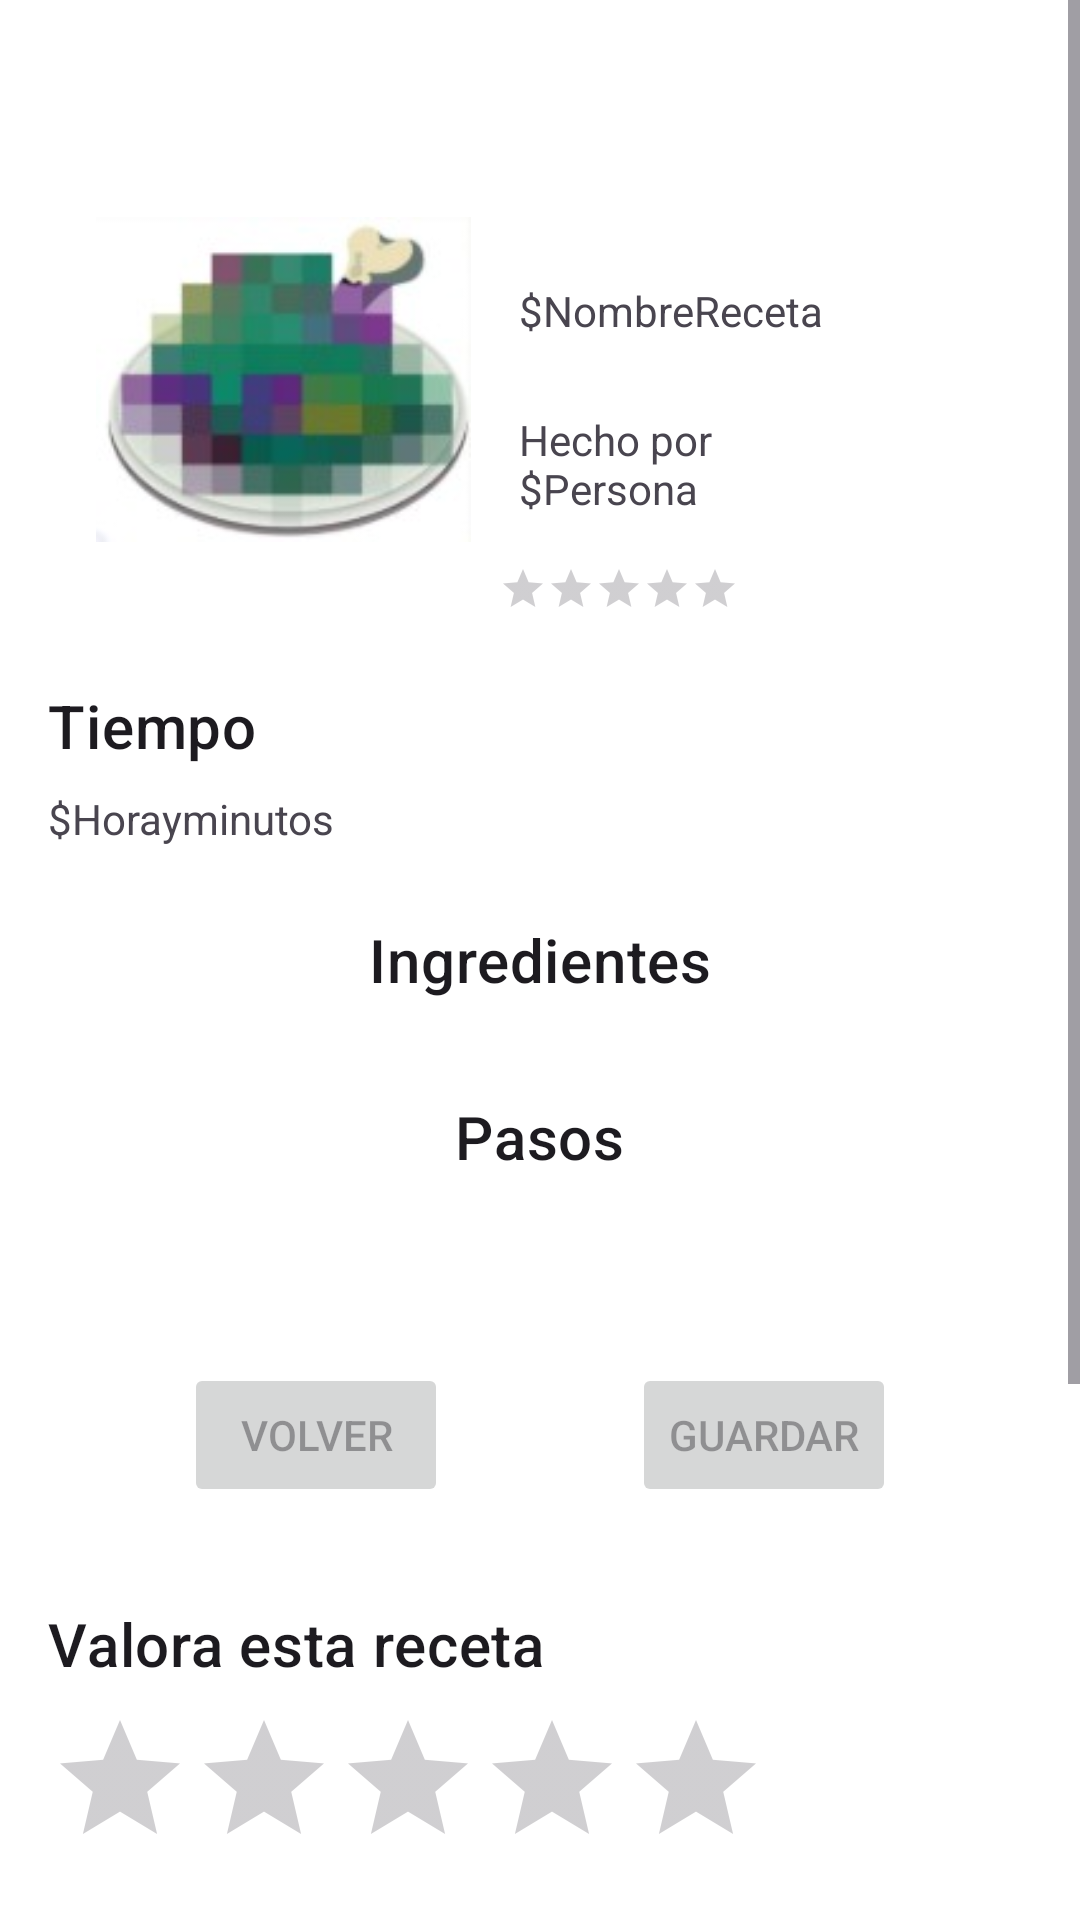

Reconstruct the res/layout file that produces this screen, plus the resources it refers to.
<!-- AndroidManifest.xml: application theme Theme.Cocinetica -->
<!-- res/layout/fragment_ver_receta.xml -->
<?xml version="1.0" encoding="utf-8"?>
<ScrollView xmlns:android="http://schemas.android.com/apk/res/android"
    xmlns:app="http://schemas.android.com/apk/res-auto"
    xmlns:tools="http://schemas.android.com/tools"
    android:layout_width="match_parent"
    android:layout_height="match_parent"
    tools:context=".vista.VerRecetaFragment">

    <androidx.constraintlayout.widget.ConstraintLayout
        android:layout_width="match_parent"
        android:layout_height="wrap_content">

        <ImageView
            android:id="@+id/imagenReceta"
            android:layout_width="125dp"
            android:layout_height="125dp"
            android:layout_marginStart="32dp"
            android:layout_marginTop="64dp"
            android:src="@drawable/platosinimagen2"
            app:layout_constraintStart_toStartOf="parent"
            app:layout_constraintTop_toTopOf="parent"
            tools:src="@tools:sample/avatars" />

        <TextView
            android:id="@+id/txtNombreReceta"
            android:layout_width="0dp"
            android:layout_height="wrap_content"
            android:layout_marginStart="16dp"
            android:layout_marginTop="94dp"
            android:layout_marginEnd="65dp"
            android:text="$NombreReceta"
            app:layout_constraintEnd_toEndOf="parent"
            app:layout_constraintStart_toEndOf="@+id/imagenReceta"
            app:layout_constraintTop_toTopOf="parent" />

        <TextView
            android:id="@+id/descripcionReceta"
            android:layout_width="0dp"
            android:layout_height="wrap_content"
            android:layout_marginStart="16dp"
            android:layout_marginTop="24dp"
            android:layout_marginEnd="65dp"
            android:text="Hecho por $Persona"
            app:layout_constraintEnd_toEndOf="parent"
            app:layout_constraintStart_toEndOf="@+id/imagenReceta"
            app:layout_constraintTop_toBottomOf="@+id/txtNombreReceta" />

        <RatingBar
            android:id="@+id/ratingBar"
            style="?android:attr/ratingBarStyleSmall"
            android:layout_width="wrap_content"
            android:layout_height="wrap_content"
            android:layout_marginTop="16dp"
            android:layout_marginEnd="65dp"
            android:numStars="5"
            android:rating="0"
            android:stepSize="1.0"
            app:layout_constraintEnd_toEndOf="parent"
            app:layout_constraintHorizontal_bias="0.16"
            app:layout_constraintStart_toEndOf="@+id/imagenReceta"
            app:layout_constraintTop_toBottomOf="@+id/descripcionReceta"
            tools:ignore="MissingConstraints" />


        <TextView
            android:id="@+id/tituloTiempo"
            android:layout_width="wrap_content"
            android:layout_height="wrap_content"
            android:text="Tiempo"
            android:textAppearance="?attr/textAppearanceHeadline6"
            android:layout_marginTop="24dp"
            android:layout_marginStart="16dp"
            app:layout_constraintTop_toBottomOf="@+id/ratingBar"
            app:layout_constraintStart_toStartOf="parent" />


        <TextView
            android:id="@+id/tiempotxt"
            android:layout_width="wrap_content"
            android:layout_height="wrap_content"
            android:layout_marginTop="8dp"
            android:layout_marginStart="16dp"
            android:text="$Horayminutos"
            app:layout_constraintTop_toBottomOf="@+id/tituloTiempo"
            app:layout_constraintStart_toStartOf="parent" />


        <TextView
            android:id="@+id/tituloIngredientes"
            android:layout_width="wrap_content"
            android:layout_height="wrap_content"
            android:text="Ingredientes"
            android:textAppearance="?attr/textAppearanceHeadline6"
            android:layout_marginTop="24dp"
            android:layout_marginStart="16dp"
            android:layout_marginEnd="16dp"
            app:layout_constraintTop_toBottomOf="@+id/tiempotxt"
            app:layout_constraintStart_toStartOf="parent"
            app:layout_constraintEnd_toEndOf="parent" />

        <androidx.recyclerview.widget.RecyclerView
            android:id="@+id/reciclerIngrdientes"
            android:layout_width="212dp"
            android:layout_height="0dp"
            android:layout_marginTop="8dp"
            app:layout_constraintTop_toBottomOf="@+id/tituloIngredientes"
            app:layout_constraintEnd_toEndOf="parent"
            app:layout_constraintStart_toStartOf="parent" />


        <TextView
            android:id="@+id/tituloPasos"
            android:layout_width="wrap_content"
            android:layout_height="wrap_content"
            android:text="Pasos"
            android:textAppearance="?attr/textAppearanceHeadline6"
            android:layout_marginTop="24dp"
            android:layout_marginStart="16dp"
            android:layout_marginEnd="16dp"
            app:layout_constraintTop_toBottomOf="@+id/reciclerIngrdientes"
            app:layout_constraintStart_toStartOf="parent"
            app:layout_constraintEnd_toEndOf="parent" />

        <androidx.recyclerview.widget.RecyclerView
            android:id="@+id/reciclerPasos"
            android:layout_width="0dp"
            android:layout_height="wrap_content"
            android:layout_marginStart="32dp"
            android:layout_marginTop="8dp"
            android:layout_marginEnd="32dp"
            app:layout_constraintTop_toBottomOf="@+id/tituloPasos"
            app:layout_constraintEnd_toEndOf="parent"
            app:layout_constraintStart_toStartOf="parent" />


        <Button
            android:id="@+id/btnGuardar"
            android:layout_width="wrap_content"
            android:layout_height="wrap_content"
            android:layout_marginTop="54dp"
            android:text="Guardar"
            android:enabled="false"
            app:layout_constraintEnd_toEndOf="parent"
            app:layout_constraintHorizontal_bias="0.5"
            app:layout_constraintStart_toEndOf="@+id/btnVolver"
            app:layout_constraintTop_toBottomOf="@+id/reciclerPasos" />

        <Button
            android:id="@+id/btnVolver"
            android:layout_width="wrap_content"
            android:layout_height="wrap_content"
            android:layout_marginTop="54dp"
            android:text="Volver"
            android:enabled="false"
            app:layout_constraintEnd_toStartOf="@+id/btnGuardar"
            app:layout_constraintHorizontal_bias="0.5"
            app:layout_constraintStart_toStartOf="parent"
            app:layout_constraintTop_toBottomOf="@+id/reciclerPasos" />


        <TextView
            android:id="@+id/tituloValorar"
            android:layout_width="wrap_content"
            android:layout_height="wrap_content"
            android:text="Valora esta receta"
            android:textAppearance="?attr/textAppearanceHeadline6"
            android:layout_marginTop="32dp"
            android:layout_marginStart="16dp"
            app:layout_constraintTop_toBottomOf="@+id/btnGuardar"
            app:layout_constraintStart_toStartOf="parent" />

        <RatingBar
            android:id="@+id/ratingBarUsuario"
            android:layout_width="wrap_content"
            android:layout_height="wrap_content"
            android:numStars="5"
            android:stepSize="1"
            android:layout_marginTop="8dp"
            app:layout_constraintTop_toBottomOf="@+id/tituloValorar"
            app:layout_constraintStart_toStartOf="parent"
            android:layout_marginStart="16dp" />

        <Button
            android:id="@+id/btnValorar"
            android:layout_width="wrap_content"
            android:layout_height="wrap_content"
            android:layout_marginStart="16dp"
            android:layout_marginTop="12dp"
            android:enabled="false"
            android:text="Valorar"
            app:layout_constraintStart_toStartOf="parent"
            app:layout_constraintTop_toBottomOf="@+id/ratingBarUsuario" />

        <EditText
            android:id="@+id/editTextComentario"
            android:layout_width="0dp"
            android:layout_height="wrap_content"
            android:layout_marginStart="16dp"
            android:layout_marginTop="12dp"
            android:layout_marginEnd="16dp"
            android:hint="Escribe tu comentario..."
            android:inputType="textMultiLine"
            android:maxLines="4"
            android:minLines="2"
            app:layout_constraintEnd_toEndOf="parent"
            app:layout_constraintStart_toStartOf="parent"
            app:layout_constraintTop_toBottomOf="@+id/btnValorar" />

        <Button
            android:id="@+id/btnEnviarComentario"
            android:layout_width="wrap_content"
            android:layout_height="wrap_content"
            android:text="Enviar"
            android:enabled="false"
            android:layout_marginTop="12dp"
            app:layout_constraintTop_toBottomOf="@+id/editTextComentario"
            app:layout_constraintEnd_toEndOf="parent"
            android:layout_marginEnd="16dp" />


        <TextView
            android:id="@+id/tituloComentarios"
            android:layout_width="wrap_content"
            android:layout_height="wrap_content"
            android:text="Comentarios"
            android:textAppearance="?attr/textAppearanceHeadline6"
            android:layout_marginTop="32dp"
            android:layout_marginStart="16dp"
            app:layout_constraintTop_toBottomOf="@+id/btnEnviarComentario"
            app:layout_constraintStart_toStartOf="parent" />

        <androidx.recyclerview.widget.RecyclerView
            android:id="@+id/recyclerComentarios"
            android:layout_width="0dp"
            android:layout_height="wrap_content"
            android:layout_marginTop="8dp"
            android:layout_marginStart="16dp"
            android:layout_marginEnd="16dp"
            android:nestedScrollingEnabled="false"
            app:layout_constraintTop_toBottomOf="@+id/tituloComentarios"
            app:layout_constraintStart_toStartOf="parent"
            app:layout_constraintEnd_toEndOf="parent" />

    </androidx.constraintlayout.widget.ConstraintLayout>

</ScrollView>
<!-- resources referenced by this layout -->
<resources>
  <!-- drawable platosinimagen2: jpg bitmap (drawable, 5418 bytes) -->
  <style name="Theme.Cocinetica" parent="Base.Theme.Cocinetica" />
  <style name="Base.Theme.Cocinetica" parent="Theme.Material3.DayNight.NoActionBar">
          
          
          <item name="android:windowBackground">@color/white</item>
      </style>
  <!-- not gathered from this repository: default colours our renderer supplied (Android Studio template values) -->
  <color name="white">#FFFFFFFF</color>
</resources>
